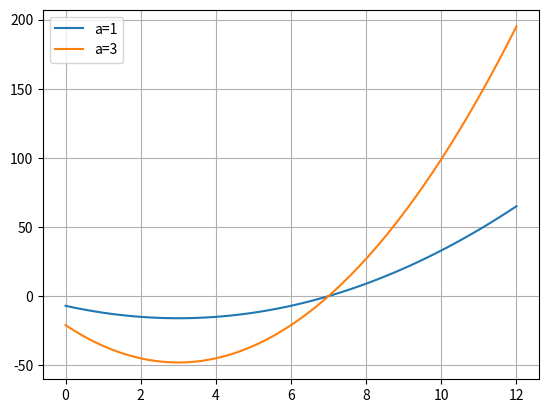

Here is the Python script that generated this plot:
import matplotlib.pyplot as plt
import numpy as np

def func(x, x_obs=3, w_obs=8):
    y = (x - x_obs)**2 - (w_obs/2)**2
    return y

x = np.linspace(0, 12, 50)
y = func(x)
y1 = 3 * y

plt.figure()
plt.plot(x, y, label='a=1')
plt.plot(x, y1, label='a=3')
plt.grid()
plt.legend()
plt.show()